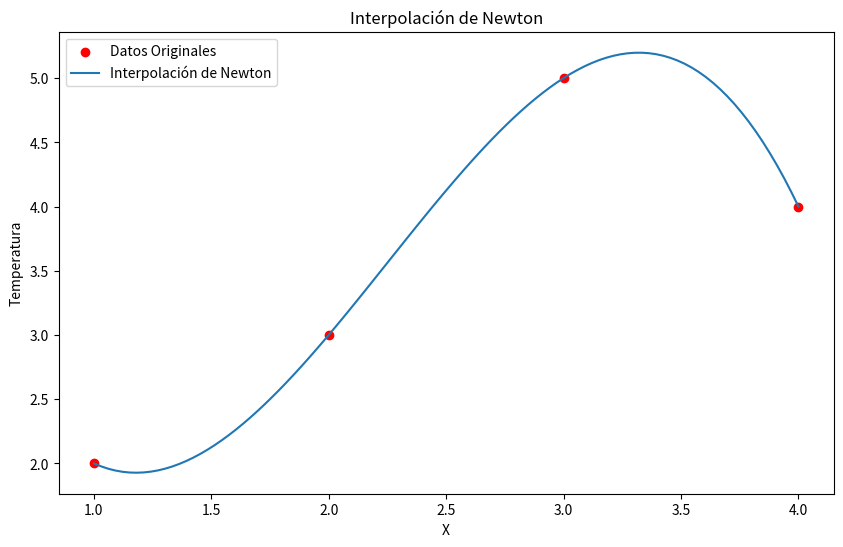

Write the Python code that produced this figure.
import numpy as np

# Datos de ejemplo (x, y, temperatura)
data = np.array([
    [1, 1, 2],
    [2, 2, 3],
    [3, 3, 5],
    [4, 4, 4]
])

# Función para calcular diferencias divididas de Newton
def newton_dif_div(x, y):
    n = len(x)
    coef = np.zeros([n, n])
    coef[:, 0] = y

    for j in range(1, n):
        for i in range(n - j):
            coef[i, j] = (coef[i + 1, j - 1] - coef[i, j - 1]) / (x[i + j] - x[i])
    return coef[0, :]

# Generar puntos interpolados (ejemplo)
x = data[:, 0]
y = data[:, 2]
coef = newton_dif_div(x, y)

# Interpolación
def newton_interpolation(x_data, coef, x):
    n = len(x_data) - 1
    p = coef[n]
    for k in range(1, n + 1):
        p = coef[n - k] + (x - x_data[n - k]) * p
    return p

# Ejemplo de interpolación en nuevos puntos
new_points = np.linspace(1, 4, 100)
interpolated_temps = [newton_interpolation(x, coef, xi) for xi in new_points]

# Mostrar resultados
import matplotlib.pyplot as plt

plt.figure(figsize=(10, 6))
plt.scatter(data[:, 0], data[:, 2], color='red', label='Datos Originales')
plt.plot(new_points, interpolated_temps, label='Interpolación de Newton')
plt.legend()
plt.xlabel('X')
plt.ylabel('Temperatura')
plt.title('Interpolación de Newton')
plt.show()
